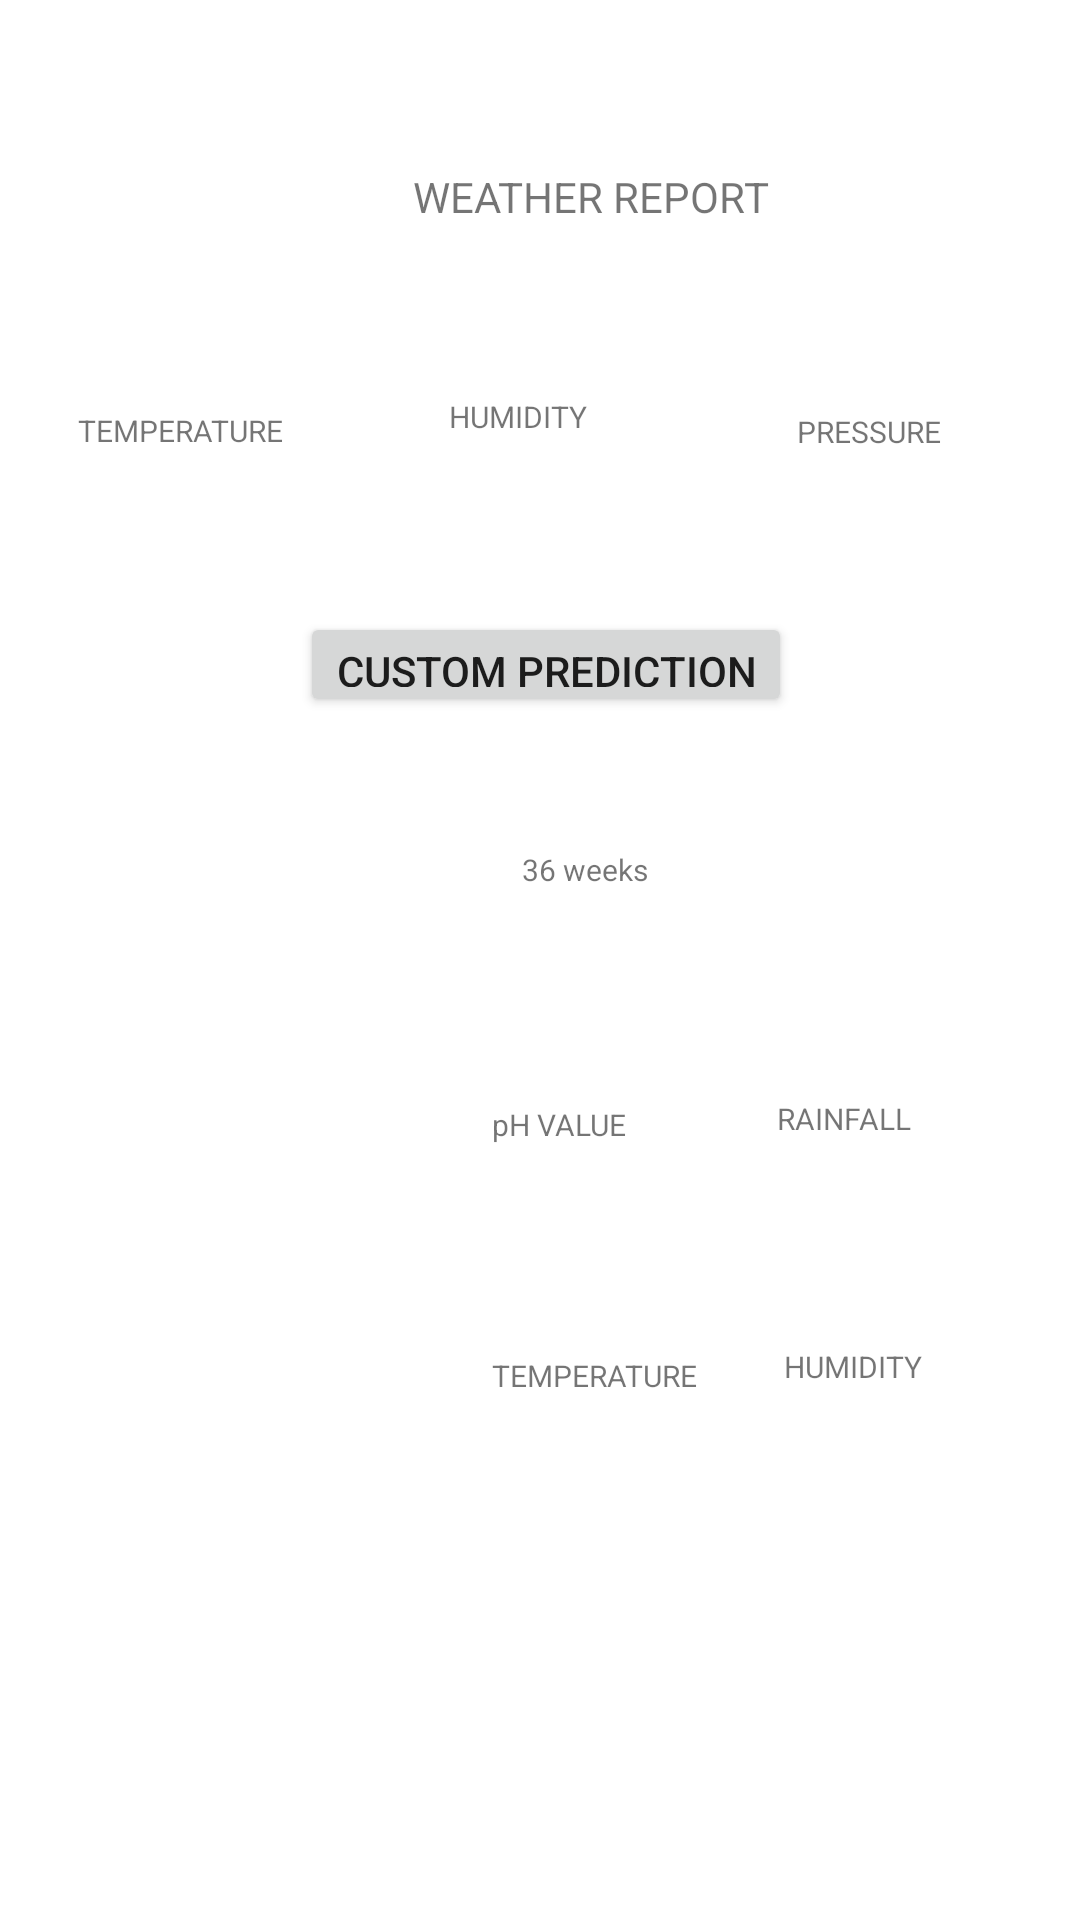

Layout XML and referenced resources for this Android screen:
<!-- AndroidManifest.xml: application theme AppTheme -->
<!-- res/layout/fragment_eco.xml -->
<?xml version="1.0" encoding="utf-8"?>
<android.support.constraint.ConstraintLayout xmlns:android="http://schemas.android.com/apk/res/android"
    xmlns:app="http://schemas.android.com/apk/res-auto"
    xmlns:tools="http://schemas.android.com/tools"
    android:layout_width="match_parent" android:layout_height="match_parent"
    android:background="@android:color/white">


    <TextView
        android:id="@+id/rainfall"
        android:layout_width="wrap_content"
        android:layout_height="wrap_content"
        android:layout_marginStart="31dp"
        android:text="RAINFALL"
        android:textSize="10dp"
        app:layout_constraintEnd_toEndOf="parent"
        app:layout_constraintHorizontal_bias="0.253"
        app:layout_constraintStart_toEndOf="@+id/pH"
        app:layout_constraintTop_toBottomOf="@+id/rainfallval" />

    <ImageView
        android:id="@+id/imageView2"
        android:layout_width="144dp"
        android:layout_height="213dp"
        android:layout_marginTop="68dp"
        app:layout_constraintBottom_toBottomOf="parent"
        app:layout_constraintStart_toStartOf="parent"
        app:layout_constraintTop_toBottomOf="@+id/constraintLayout"
        app:layout_constraintVertical_bias="0.0" />

    <TextView
        android:id="@+id/outputModel"
        android:layout_width="116dp"
        android:layout_height="36dp"
        android:layout_marginStart="28dp"
        android:layout_marginTop="8dp"
        android:textSize="30dp"
        app:layout_constraintStart_toEndOf="@+id/imageView2"
        app:layout_constraintTop_toBottomOf="@+id/custPre" />

    <TextView
        android:id="@+id/time"
        android:layout_width="90dp"
        android:layout_height="16dp"
        android:layout_marginStart="30dp"
        android:text="36 weeks"
        android:textSize="10dp"
        app:layout_constraintEnd_toEndOf="parent"
        app:layout_constraintHorizontal_bias="0.0"
        app:layout_constraintStart_toEndOf="@+id/imageView2"
        app:layout_constraintTop_toBottomOf="@+id/outputModel" />

    <TextView
        android:id="@+id/pH"
        android:layout_width="wrap_content"
        android:layout_height="wrap_content"
        android:layout_marginStart="20dp"
        android:text="pH VALUE"
        android:textSize="10dp"
        app:layout_constraintStart_toEndOf="@+id/imageView2"
        app:layout_constraintTop_toBottomOf="@+id/phval" />

    <TextView
        android:id="@+id/phval"
        android:layout_width="88dp"
        android:layout_height="34dp"
        android:layout_marginStart="20dp"
        android:layout_marginTop="35dp"
        android:textSize="25dp"
        app:layout_constraintStart_toEndOf="@+id/imageView2"
        app:layout_constraintTop_toBottomOf="@+id/time" />

    <TextView
        android:id="@+id/rainfallval"
        android:layout_width="59dp"
        android:layout_height="31dp"
        android:layout_marginStart="20dp"
        android:layout_marginTop="36dp"
        android:textSize="25dp"
        app:layout_constraintEnd_toEndOf="parent"
        app:layout_constraintHorizontal_bias="0.0"
        app:layout_constraintStart_toEndOf="@+id/phval"
        app:layout_constraintTop_toBottomOf="@+id/time" />

    <TextView
        android:id="@+id/tempReq"
        android:layout_width="89dp"
        android:layout_height="35dp"
        android:layout_marginStart="20dp"
        android:layout_marginTop="35dp"
        android:textSize="25dp"
        app:layout_constraintStart_toEndOf="@+id/imageView2"
        app:layout_constraintTop_toBottomOf="@+id/pH" />

    <TextView
        android:id="@+id/textView2"
        android:layout_width="wrap_content"
        android:layout_height="wrap_content"
        android:layout_marginStart="20dp"
        android:text="TEMPERATURE"
        android:textSize="10dp"
        app:layout_constraintBottom_toBottomOf="parent"
        app:layout_constraintStart_toEndOf="@+id/imageView2"
        app:layout_constraintTop_toBottomOf="@+id/tempReq"
        app:layout_constraintVertical_bias="0.0" />

    <TextView
        android:id="@+id/humidReq"
        android:layout_width="84dp"
        android:layout_height="37dp"
        android:layout_marginStart="24dp"
        android:layout_marginTop="32dp"
        android:textSize="25dp"
        app:layout_constraintEnd_toEndOf="parent"
        app:layout_constraintHorizontal_bias="0.0"
        app:layout_constraintStart_toEndOf="@+id/tempReq"
        app:layout_constraintTop_toBottomOf="@+id/rainfall" />

    <TextView
        android:id="@+id/textView4"
        android:layout_width="wrap_content"
        android:layout_height="wrap_content"
        android:layout_marginStart="6dp"
        android:text="HUMIDITY"
        android:textSize="10dp"
        app:layout_constraintBottom_toBottomOf="parent"
        app:layout_constraintEnd_toEndOf="parent"
        app:layout_constraintHorizontal_bias="0.301"
        app:layout_constraintStart_toEndOf="@+id/textView2"
        app:layout_constraintTop_toBottomOf="@+id/humidReq"
        app:layout_constraintVertical_bias="0.0" />

    <android.support.constraint.ConstraintLayout
        android:id="@+id/constraintLayout"
        android:layout_width="409dp"
        android:layout_height="180dp"
        app:layout_constraintEnd_toEndOf="parent"
        app:layout_constraintStart_toStartOf="parent"
        app:layout_constraintTop_toTopOf="parent">

        <TextView
            android:id="@+id/textView7"
            android:layout_width="wrap_content"
            android:layout_height="21dp"
            android:layout_alignParentStart="true"
            android:layout_alignParentTop="true"
            android:layout_alignParentEnd="true"
            android:layout_marginTop="56dp"
            android:text="WEATHER REPORT"
            app:layout_constraintEnd_toEndOf="parent"
            app:layout_constraintHorizontal_bias="0.557"
            app:layout_constraintStart_toStartOf="parent"
            app:layout_constraintTop_toTopOf="parent" />

        <TextView
            android:id="@+id/tempval"
            android:layout_width="45dp"
            android:layout_height="39dp"

            android:layout_below="@+id/textView7"
            android:layout_marginStart="50dp"
            android:layout_marginTop="20dp"
            android:textSize="30dp"
            app:layout_constraintStart_toStartOf="parent"
            app:layout_constraintTop_toBottomOf="@+id/textView7" />

        <TextView
            android:id="@+id/temperature"
            android:layout_width="wrap_content"
            android:layout_height="wrap_content"
            android:layout_below="@+id/tempval"
            android:layout_marginStart="50dp"
            android:text="TEMPERATURE"
            android:textSize="10dp"
            app:layout_constraintBottom_toBottomOf="parent"
            app:layout_constraintStart_toStartOf="parent"
            app:layout_constraintTop_toBottomOf="@+id/tempval"
            app:layout_constraintVertical_bias="0.02" />

        <TextView
            android:id="@+id/humidval"
            android:layout_width="46dp"
            android:layout_height="35dp"
            android:layout_below="@+id/textView7"
            android:layout_marginStart="80dp"
            android:layout_marginTop="20dp"
            android:layout_toEndOf="@+id/tempval"
            android:textSize="30dp"
            app:layout_constraintStart_toEndOf="@+id/tempval"
            app:layout_constraintTop_toBottomOf="@+id/textView7" />

        <TextView
            android:id="@+id/humidity"
            android:layout_width="wrap_content"
            android:layout_height="wrap_content"
            android:layout_below="@+id/humidval"
            android:layout_marginStart="55dp"
            android:text="HUMIDITY"
            android:textSize="10dp"
            app:layout_constraintBottom_toBottomOf="parent"
            app:layout_constraintStart_toEndOf="@+id/temperature"
            app:layout_constraintTop_toBottomOf="@+id/humidval"
            app:layout_constraintVertical_bias="0.0" />

        <TextView
            android:id="@+id/currPressure"
            android:layout_width="49dp"
            android:layout_height="40dp"
            android:layout_below="@+id/textView7"
            android:layout_alignParentEnd="true"
            android:layout_marginTop="20dp"
            android:layout_toEndOf="@+id/humidval"
            android:textSize="30dp"
            app:layout_constraintEnd_toEndOf="parent"
            app:layout_constraintHorizontal_bias="0.496"
            app:layout_constraintStart_toEndOf="@+id/humidval"
            app:layout_constraintTop_toBottomOf="@+id/textView7" />

        <TextView
            android:id="@+id/textView9"
            android:layout_width="wrap_content"
            android:layout_height="wrap_content"
            android:layout_below="@+id/currPressure"
            android:layout_alignParentBottom="true"
            android:layout_marginStart="50dp"
            android:text="PRESSURE"
            android:textSize="10dp"
            app:layout_constraintBottom_toBottomOf="parent"
            app:layout_constraintEnd_toEndOf="parent"
            app:layout_constraintHorizontal_bias="0.219"
            app:layout_constraintStart_toEndOf="@+id/humidity"
            app:layout_constraintTop_toBottomOf="@+id/currPressure"
            app:layout_constraintVertical_bias="0.0" />
    </android.support.constraint.ConstraintLayout>

    <Button
        android:id="@+id/custPre"
        android:layout_width="wrap_content"
        android:layout_height="35dp"
        android:layout_marginTop="24dp"
        android:text="Custom Prediction"
        app:layout_constraintEnd_toEndOf="parent"
        app:layout_constraintHorizontal_bias="0.51"
        app:layout_constraintStart_toStartOf="parent"
        app:layout_constraintTop_toBottomOf="@+id/constraintLayout" />
</android.support.constraint.ConstraintLayout>
<!-- resources referenced by this layout -->
<resources>
  <style name="AppTheme" parent="Theme.AppCompat.Light.DarkActionBar">
          
          <item name="colorPrimary">@color/colorPrimary</item>
          <item name="colorPrimaryDark">@color/colorPrimaryDark</item>
          <item name="colorAccent">@color/colorAccent</item>
      </style>
  <color name="colorPrimary">#62caa6</color>
  <color name="colorPrimaryDark">#FF000000</color>
  <color name="colorAccent">#03DAC5</color>
</resources>
